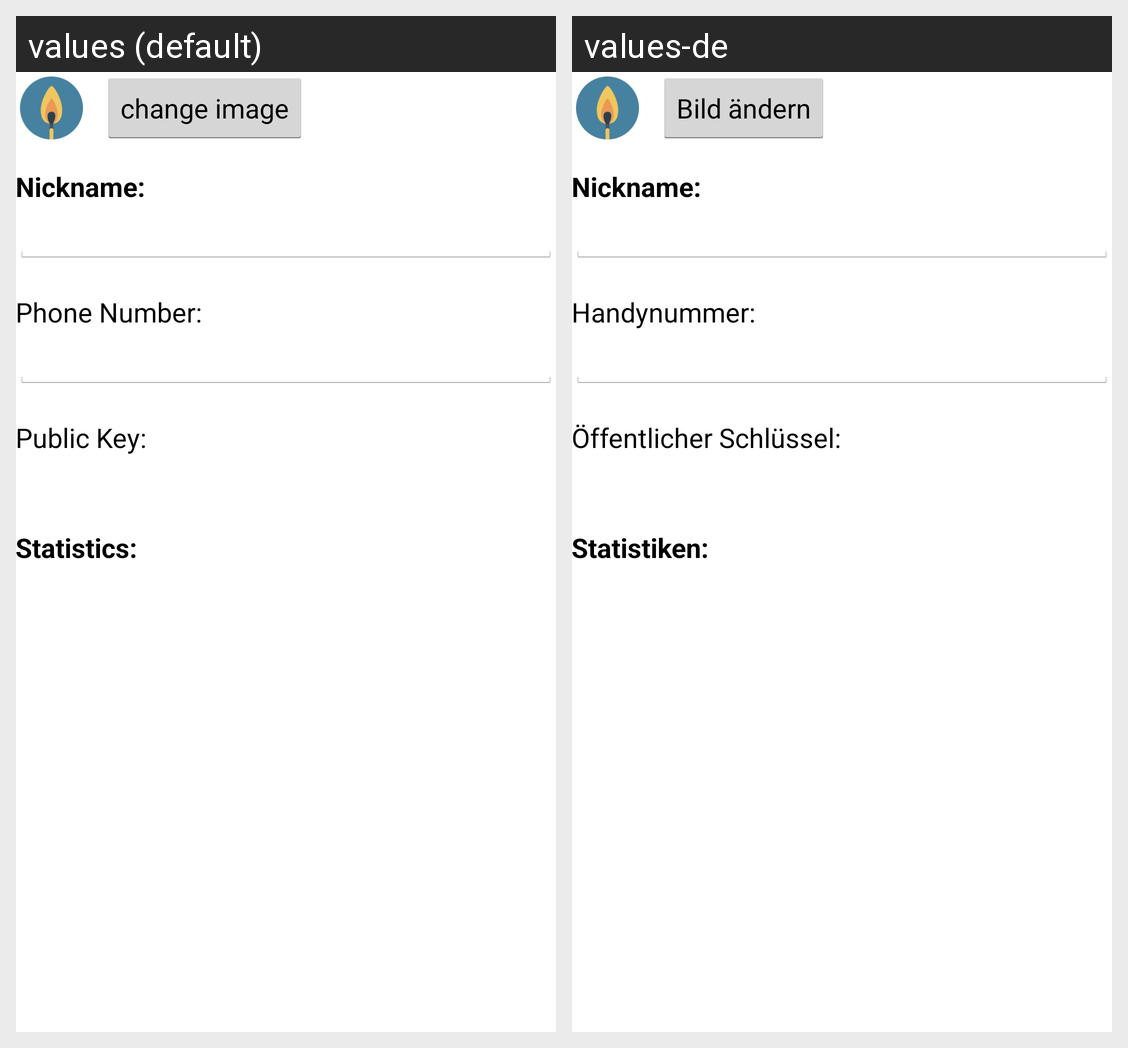

The Android screen above is rendered under two locales of the same app. Produce the string resources it draws, with the default and per-locale values.
Android screen res/layout/activity_identity.xml rendered under 2 locales, left to right: values (default), values-de. Device: Nexus 5 (rendered at 1080×1920; each locale shown at half size, 540×960, under a caption strip naming it); theme android:Theme.Holo.Light.
Strings drawn on this screen, with the default value and each locale's value (text and hints the layout hard-codes, and strings that could not be matched under every locale, appear in the picture but are not listed):

change_contact_image
  values: change image
  values-de: Bild ändern

label_nickname
  values: Nickname:
  values-de: Nickname:

label_phone
  values: Phone Number:
  values-de: Handynummer:

label_publickey
  values: Public Key:
  values-de: Öffentlicher Schlüssel:

label_stats
  values: Statistics:
  values-de: Statistiken:
